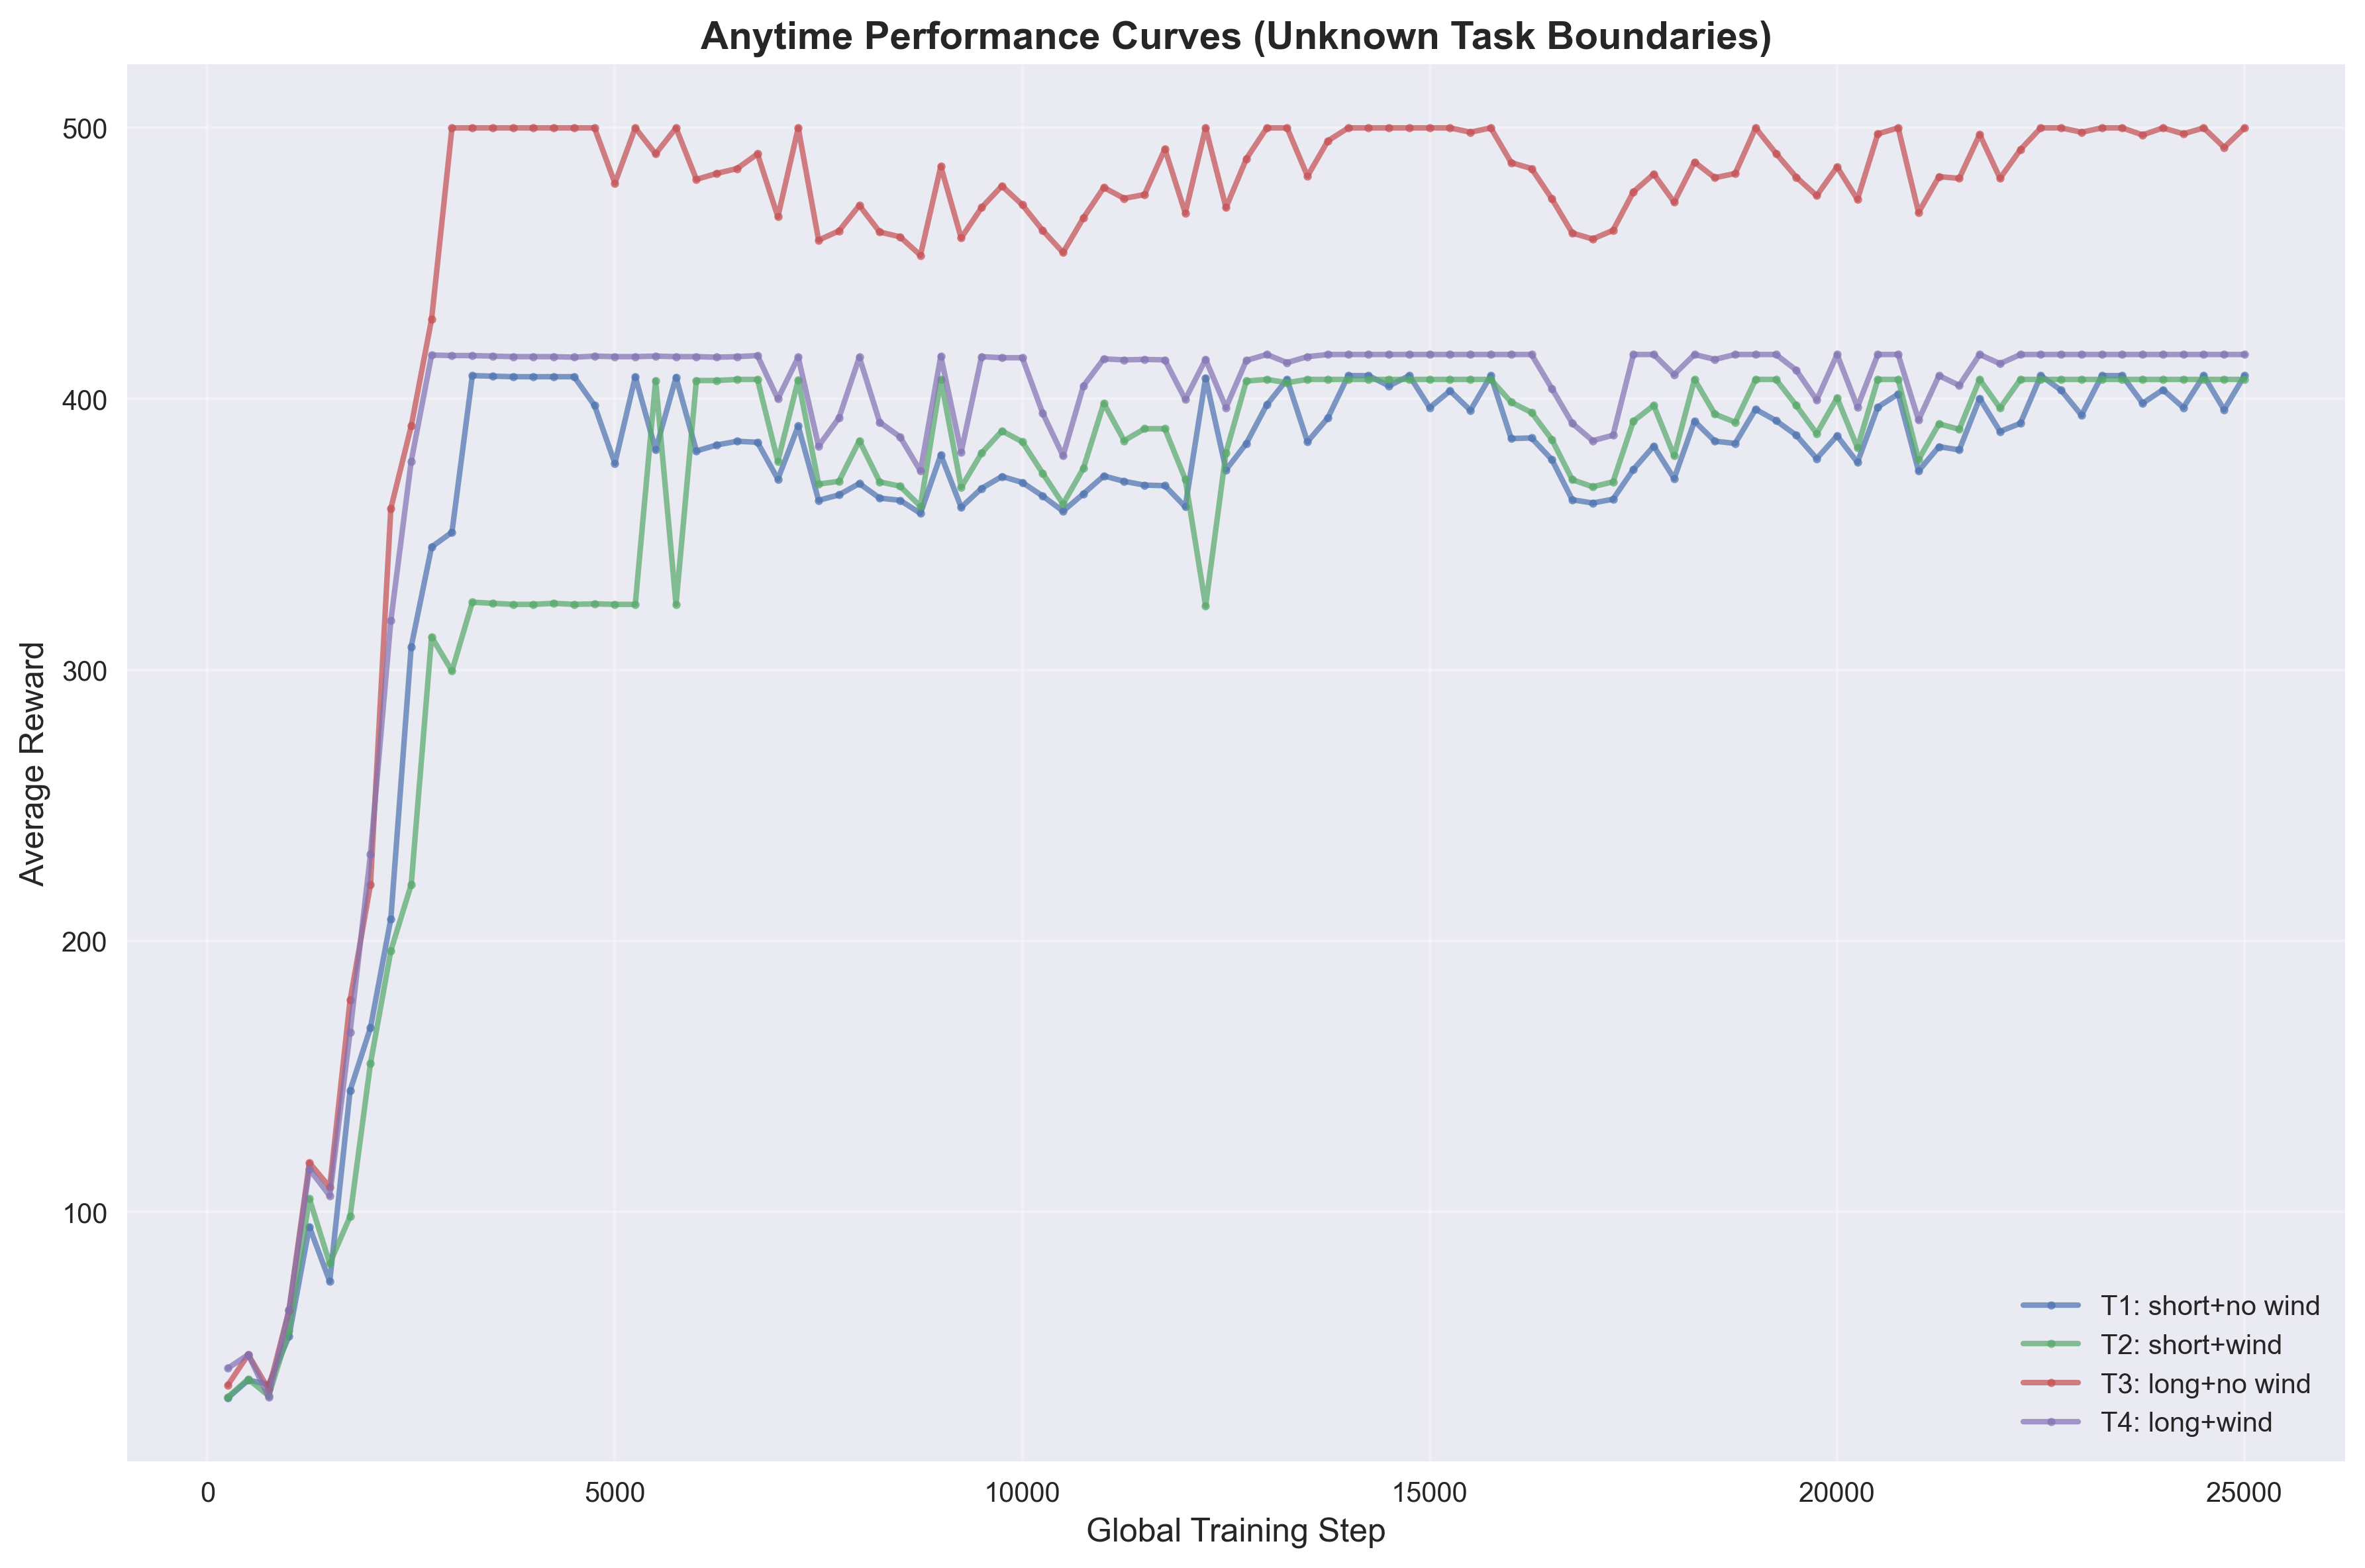

The file beside this chart, header and first rows:
task_id, task_name, global_step, average_reward
1, T1: short+no wind, 250, 31.4
1, T1: short+no wind, 500, 38.0
1, T1: short+no wind, 750, 36.4
1, T1: short+no wind, 1000, 54.2
1, T1: short+no wind, 1250, 94.6
1, T1: short+no wind, 1500, 74.4
1, T1: short+no wind, 1750, 144.8
1, T1: short+no wind, 2000, 168.0
1, T1: short+no wind, 2250, 208.2
1, T1: short+no wind, 2500, 308.6
1, T1: short+no wind, 2750, 345.4
1, T1: short+no wind, 3000, 350.8
1, T1: short+no wind, 3250, 408.6
1, T1: short+no wind, 3500, 408.4
1, T1: short+no wind, 3750, 408.2
1, T1: short+no wind, 4000, 408.2
1, T1: short+no wind, 4250, 408.2
1, T1: short+no wind, 4500, 408.2
1, T1: short+no wind, 4750, 397.6
1, T1: short+no wind, 5000, 376.2
1, T1: short+no wind, 5250, 408.2
1, T1: short+no wind, 5500, 381.2
1, T1: short+no wind, 5750, 408.0
1, T1: short+no wind, 6000, 380.8
1, T1: short+no wind, 6250, 383.0
1, T1: short+no wind, 6500, 384.4
1, T1: short+no wind, 6750, 384.0
1, T1: short+no wind, 7000, 370.4
1, T1: short+no wind, 7250, 390.0
1, T1: short+no wind, 7500, 362.6
1, T1: short+no wind, 7750, 364.6
1, T1: short+no wind, 8000, 368.8
1, T1: short+no wind, 8250, 363.4
1, T1: short+no wind, 8500, 362.6
1, T1: short+no wind, 8750, 357.8
1, T1: short+no wind, 9000, 379.4
1, T1: short+no wind, 9250, 360.0
1, T1: short+no wind, 9500, 367.0
1, T1: short+no wind, 9750, 371.4
1, T1: short+no wind, 10000, 369.2
1, T1: short+no wind, 10250, 364.2
1, T1: short+no wind, 10500, 358.6
1, T1: short+no wind, 10750, 365.0
1, T1: short+no wind, 11000, 371.6
1, T1: short+no wind, 11250, 369.6
1, T1: short+no wind, 11500, 368.2
1, T1: short+no wind, 11750, 368.0
1, T1: short+no wind, 12000, 360.2
1, T1: short+no wind, 12250, 407.8
1, T1: short+no wind, 12500, 373.8
1, T1: short+no wind, 12750, 383.6
1, T1: short+no wind, 13000, 397.8
1, T1: short+no wind, 13250, 407.2
1, T1: short+no wind, 13500, 384.2
1, T1: short+no wind, 13750, 393.0
1, T1: short+no wind, 14000, 408.6
1, T1: short+no wind, 14250, 408.6
1, T1: short+no wind, 14500, 404.8
1, T1: short+no wind, 14750, 408.6
1, T1: short+no wind, 15000, 396.8
... 340 more rows
